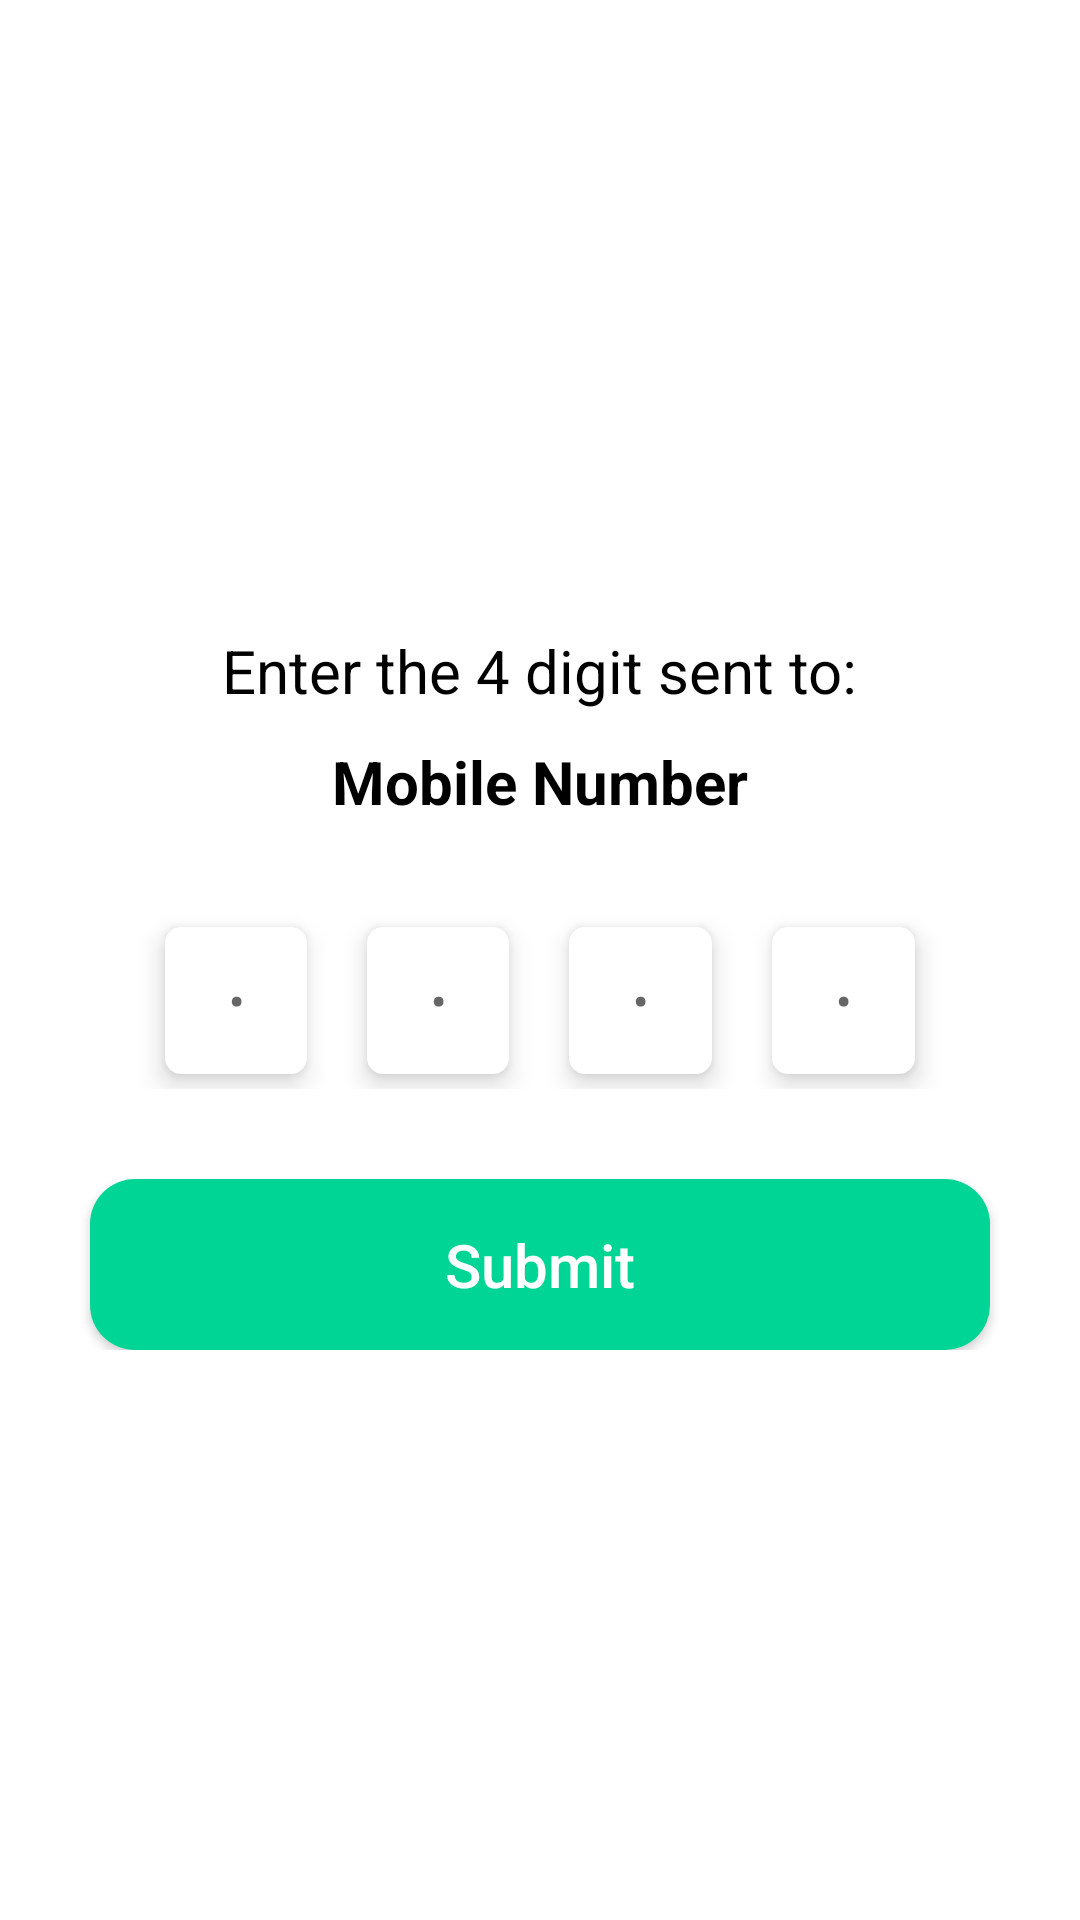

This screen was rendered from an Android layout file. Write that file and the resources it references.
<!-- AndroidManifest.xml: application theme Theme.AadityaRepoDummy -->
<!-- res/layout/activity_otp_verification.xml -->
<?xml version="1.0" encoding="utf-8"?>
<androidx.constraintlayout.widget.ConstraintLayout xmlns:android="http://schemas.android.com/apk/res/android"
    xmlns:app="http://schemas.android.com/apk/res-auto"
    xmlns:tools="http://schemas.android.com/tools"
    android:layout_width="match_parent"
    android:layout_height="match_parent"
    tools:context=".UI.Activities.OtpVerificationActivity">
    <androidx.constraintlayout.widget.ConstraintLayout
        android:layout_width="match_parent"
        android:layout_height="wrap_content"
        app:layout_constraintStart_toStartOf="parent"
        app:layout_constraintEnd_toEndOf="parent"
        app:layout_constraintTop_toTopOf="parent"
        app:layout_constraintBottom_toBottomOf="parent"
        >
        <TextView
            android:id="@+id/tvMessage"
            android:layout_width="wrap_content"
            android:layout_height="wrap_content"
            android:text="Enter the 4 digit sent to:"
            android:textSize="20dp"
            android:textColor="@color/black"
            android:layout_marginTop="20dp"
            android:paddingHorizontal="20dp"
            app:layout_constraintStart_toStartOf="parent"
            app:layout_constraintEnd_toEndOf="parent"
            app:layout_constraintTop_toTopOf="parent"
            />

        <TextView
            android:id="@+id/tvMobileNumber"
            android:layout_width="wrap_content"
            android:layout_height="wrap_content"
            android:text="Mobile Number"
            android:textSize="20dp"
            android:textStyle="bold"
            android:textColor="@color/black"
            android:layout_marginTop="10dp"
            android:paddingHorizontal="20dp"
            app:layout_constraintStart_toStartOf="parent"
            app:layout_constraintEnd_toEndOf="parent"
            app:layout_constraintTop_toBottomOf="@+id/tvMessage"
            />
        
        <LinearLayout
            android:id="@+id/ll_otpCode"
            android:layout_width="match_parent"
            android:layout_height="wrap_content"
            android:layout_marginHorizontal="30dp"
            android:layout_marginTop="30dp"
            android:gravity="center_horizontal"
            android:orientation="horizontal"
            android:paddingHorizontal="15dp"
            android:weightSum="4"
            app:layout_constraintLeft_toLeftOf="parent"
            app:layout_constraintRight_toRightOf="parent"
            app:layout_constraintTop_toBottomOf="@+id/tvMobileNumber">

            <EditText
                android:layout_weight="1"
                android:id="@+id/et_1"
                android:layout_width="wrap_content"
                android:layout_height="wrap_content"
                android:background="@drawable/otp_edittext_background"
                android:gravity="center"
                android:hint="•"
                android:textSize="14dp"
                android:paddingVertical="15dp"
                android:layout_marginHorizontal="10dp"
                android:layout_marginVertical="5dp"
                android:elevation="5dp"
                android:maxLength="1"
                android:digits="0123456789"
                android:inputType="number"
                android:textStyle="bold" />

            <EditText
                android:layout_weight="1"
                android:id="@+id/et_2"
                android:layout_width="wrap_content"
                android:layout_height="wrap_content"
                android:hint="•"
                android:textSize="14dp"
                android:paddingVertical="15dp"
                android:layout_marginHorizontal="10dp"
                android:layout_marginVertical="5dp"
                android:elevation="5dp"
                android:maxLength="1"
                android:inputType="number"
                android:digits="0123456789"
                android:textStyle="bold"
                android:background="@drawable/otp_edittext_background"
                android:gravity="center"
                />
            <EditText
                android:layout_weight="1"
                android:id="@+id/et_3"
                android:layout_width="wrap_content"
                android:layout_height="wrap_content"
                android:layout_marginHorizontal="10dp"
                android:layout_marginVertical="5dp"
                android:elevation="5dp"
                android:hint="•"
                android:textSize="14dp"
                android:paddingVertical="15dp"
                android:layout_marginBottom="5dp"
                android:maxLength="1"
                android:inputType="number"
                android:digits="0123456789"
                android:textStyle="bold"
                android:background="@drawable/otp_edittext_background"
                android:gravity="center"
                />
            <EditText
                android:layout_weight="1"
                android:id="@+id/et_4"
                android:layout_width="wrap_content"
                android:layout_height="wrap_content"
                android:layout_marginHorizontal="10dp"
                android:layout_marginVertical="5dp"
                android:elevation="5dp"
                android:hint="•"
                android:textSize="14dp"
                android:paddingVertical="15dp"
                android:maxLength="1"
                android:inputType="number"
                android:digits="0123456789"
                android:textStyle="bold"
                android:background="@drawable/otp_edittext_background"
                android:gravity="center"
                />

        </LinearLayout>
        <androidx.appcompat.widget.AppCompatButton
            android:id="@+id/btnSubmitOtp"
            android:layout_width="match_parent"
            android:layout_height="wrap_content"
            android:layout_marginTop="30dp"
            android:textColor="@color/white"
            android:textAllCaps="false"
            android:paddingVertical="15dp"
            android:textSize="20dp"
            android:layout_marginHorizontal="30dp"
            android:text="Submit"
            android:background="@drawable/btn_bg"
            app:layout_constraintStart_toStartOf="parent"
            app:layout_constraintEnd_toEndOf="parent"
            app:layout_constraintTop_toBottomOf="@id/ll_otpCode"
            />

    </androidx.constraintlayout.widget.ConstraintLayout>


</androidx.constraintlayout.widget.ConstraintLayout>
<!-- resources referenced by this layout -->
<resources>
  <color name="black">#FF000000</color>
  <color name="white">#FFFFFFFF</color>
  <!-- drawable btn_bg (drawable) -->
  <?xml version="1.0" encoding="utf-8"?>
  <shape android:shape="rectangle" xmlns:android="http://schemas.android.com/apk/res/android">
      <solid android:color="@color/light_green"/>
      <corners android:radius="15dp"/>
  </shape>
  <!-- drawable otp_edittext_background (drawable) -->
  <?xml version="1.0" encoding="utf-8"?>
  <shape android:shape="rectangle" xmlns:android="http://schemas.android.com/apk/res/android">
      <solid android:color="@color/white"/>
      <stroke android:color="@color/white" android:width="1dp"/>
      <corners android:radius="5dp"/>
      <size android:height="35dp" android:width="35dp"/>
  </shape>
  <style name="Theme.AadityaRepoDummy" parent="Theme.MaterialComponents.DayNight.NoActionBar">
          
          <item name="colorPrimary">@color/purple_500</item>
          <item name="colorPrimaryVariant">@color/purple_700</item>
          <item name="colorOnPrimary">@color/white</item>
          
          <item name="colorSecondary">@color/teal_200</item>
          <item name="colorSecondaryVariant">@color/teal_700</item>
          <item name="colorOnSecondary">@color/black</item>
          
          <item name="android:statusBarColor" tools:targetApi="l">#3D3B3B</item>
          
      </style>
  <color name="light_green">#00d596</color>
  <color name="purple_500">#FF6200EE</color>
  <color name="purple_700">#FF3700B3</color>
  <color name="teal_200">#FF03DAC5</color>
  <color name="teal_700">#FF018786</color>
</resources>
